Image classification data set "invasive_data" (sid200016/VT_Hacks_111 on GitHub). Class labels (5): chinese mitten crab, rusty crayfish, sirex wood wasp, spotted lanternfly, zebra mussel.

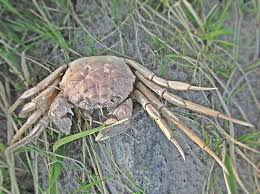
Label: chinese mitten crab

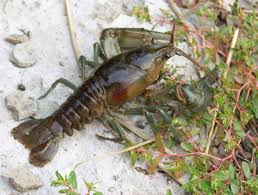
Label: rusty crayfish

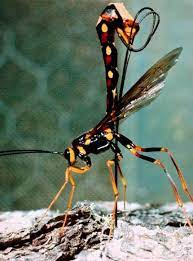
Label: sirex wood wasp

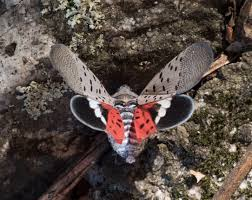
Label: spotted lanternfly

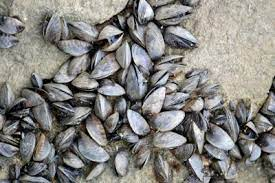
Label: zebra mussel

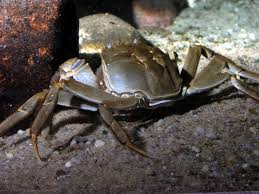
Label: chinese mitten crab
